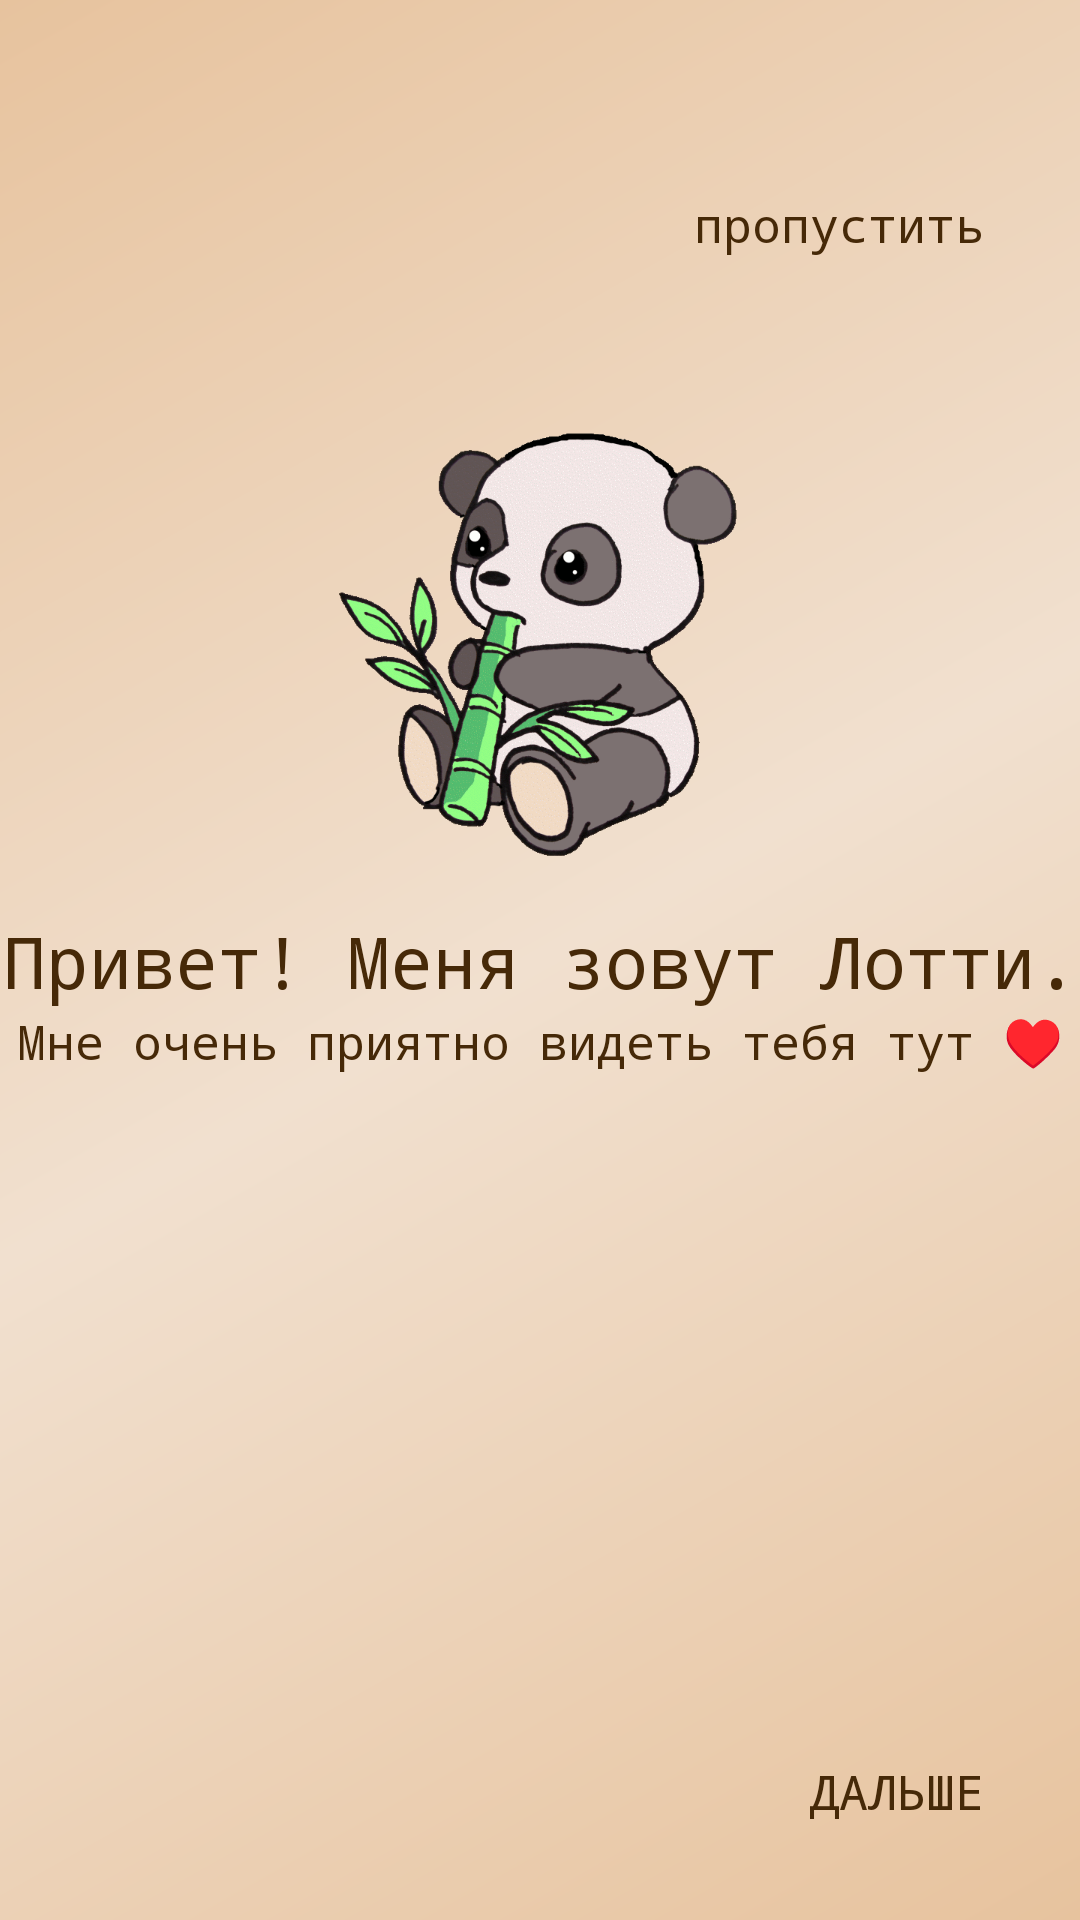

Write the Android layout XML for this screen, with the resource values it uses.
<!-- AndroidManifest.xml: application theme Theme.Paws -->
<!-- res/layout/fragment_first.xml -->
<?xml version="1.0" encoding="utf-8"?>
<androidx.constraintlayout.widget.ConstraintLayout xmlns:android="http://schemas.android.com/apk/res/android"
    xmlns:app="http://schemas.android.com/apk/res-auto"
    xmlns:tools="http://schemas.android.com/tools"
    android:layout_width="match_parent"
    android:layout_height="match_parent"
    tools:context=".ui.viewPager2Start.FirstFragment">

    <ImageView
        android:layout_width="0dp"
        android:layout_height="150dp"
        android:src="@drawable/panda"
        android:layout_margin="16dp"
        app:layout_constraintBottom_toTopOf="@+id/helloTextView"
        app:layout_constraintEnd_toEndOf="parent"
        app:layout_constraintStart_toStartOf="parent" />

    <TextView
        android:id="@+id/helloTextView"
        android:layout_width="wrap_content"
        android:layout_height="wrap_content"
        android:text="@string/hello"
        android:gravity="center"
        android:textSize="24sp"
        android:layout_marginStart="16dp"
        android:layout_marginEnd="16dp"
        app:layout_constraintBottom_toBottomOf="parent"
        app:layout_constraintEnd_toEndOf="parent"
        app:layout_constraintStart_toStartOf="parent"
        app:layout_constraintTop_toTopOf="parent" />

    <TextView
        android:layout_width="wrap_content"
        android:layout_height="wrap_content"
        android:text="@string/hello2"
        android:gravity="center"
        android:textSize="16sp"
        android:layout_marginStart="16dp"
        android:layout_marginEnd="16dp"
        app:layout_constraintEnd_toEndOf="parent"
        app:layout_constraintStart_toStartOf="parent"
        app:layout_constraintTop_toBottomOf="@id/helloTextView" />

    <TextView
        android:id="@+id/nextTV"
        android:layout_width="wrap_content"
        android:layout_height="wrap_content"
        android:layout_marginEnd="32dp"
        android:layout_marginBottom="32dp"
        android:text="@string/next"
        android:textSize="16sp"
        app:layout_constraintBottom_toBottomOf="parent"
        app:layout_constraintEnd_toEndOf="parent" />

    <TextView
        android:id="@+id/skipTV"
        android:layout_width="wrap_content"
        android:layout_height="wrap_content"
        android:text="@string/skip"
        android:layout_marginEnd="32dp"
        android:layout_marginTop="64dp"
        android:textSize="16sp"
        app:layout_constraintTop_toTopOf="parent"
        app:layout_constraintEnd_toEndOf="parent" />


</androidx.constraintlayout.widget.ConstraintLayout>
<!-- resources referenced by this layout -->
<resources>
  <string name="hello">Привет! Меня зовут Лотти.</string>
  <string name="hello2">Мне очень приятно видеть тебя тут ♥</string>
  <string name="next">ДАЛЬШЕ</string>
  <string name="skip">пропустить</string>
  <color name="darkGreen">#558F04</color>
  <color name="primaryVariant">#e7c39e</color>
  <color name="white">#FFFFFFFF</color>
  <color name="green">#769F3D</color>
  <color name="secondaryPrimary">#cb9980</color>
  <color name="lightBeige">#f1e0cf</color>
  <style name="MyButton" parent="ThemeOverlay.Material3.Button">
          <item name="backgroundTint">@color/lightGreen</item>
          <item name="android:textColor">@color/darkBrown</item>
          <item name="elevation">30dp</item>
      </style>
  <!-- drawable background_light (drawable) -->
  <shape xmlns:android="http://schemas.android.com/apk/res/android"
      android:shape="rectangle">
      <gradient
          android:angle="135"
          android:endColor="@color/primaryVariant"
          android:centerColor="@color/lightBeige"
          android:startColor="@color/primaryVariant"
          android:type="linear" />
  </shape>
  <color name="lightGreen">#D8F8AD</color>
  <color name="darkBrown">#462908</color>
  <style name="MyFloatActionButton" parent="Widget.Design.FloatingActionButton">
          <item name="colorOnSecondary">@color/darkBrown</item>
          <item name="android:backgroundTint">@color/darkGreen</item>
          <item name="tint">@color/white</item>
      </style>
  <style name="MyAlertDialog">
          <item name="android:windowFrame">@null</item>
          <item name="android:windowIsFloating">true</item>
          <item name="android:windowContentOverlay">@null</item>
          <item name="android:windowAnimationStyle">@android:style/Animation.Dialog</item>
          <item name="android:windowBackground">@color/fui_transparent</item>
          <item name="android:windowSoftInputMode">stateUnspecified|adjustPan</item>
          <item name="android:colorBackgroundCacheHint">@null</item>
          <item name="android:background">@color/superLightBeige</item>
          <item name="android:textColorPrimary">@color/darkBrown</item>
          <item name="colorPrimary">@color/darkBrown</item>
      </style>
  <style name="MyDatePickerDialog">
          <item name="android:windowFrame">@null</item>
          <item name="android:windowIsFloating">true</item>
          <item name="android:windowContentOverlay">@null</item>
          <item name="android:windowAnimationStyle">@android:style/Animation.Dialog</item>
          <item name="android:windowBackground">@color/superLightBeige</item>
          <item name="android:windowSoftInputMode">stateUnspecified|adjustPan</item>
          <item name="android:colorBackgroundCacheHint">@null</item>
          <item name="android:textColorPrimary">@color/darkBrown</item>
          <item name="colorPrimary">@color/darkGreen</item>
      </style>
  <color name="superLightBeige">#F8F4F0</color>
</resources>
